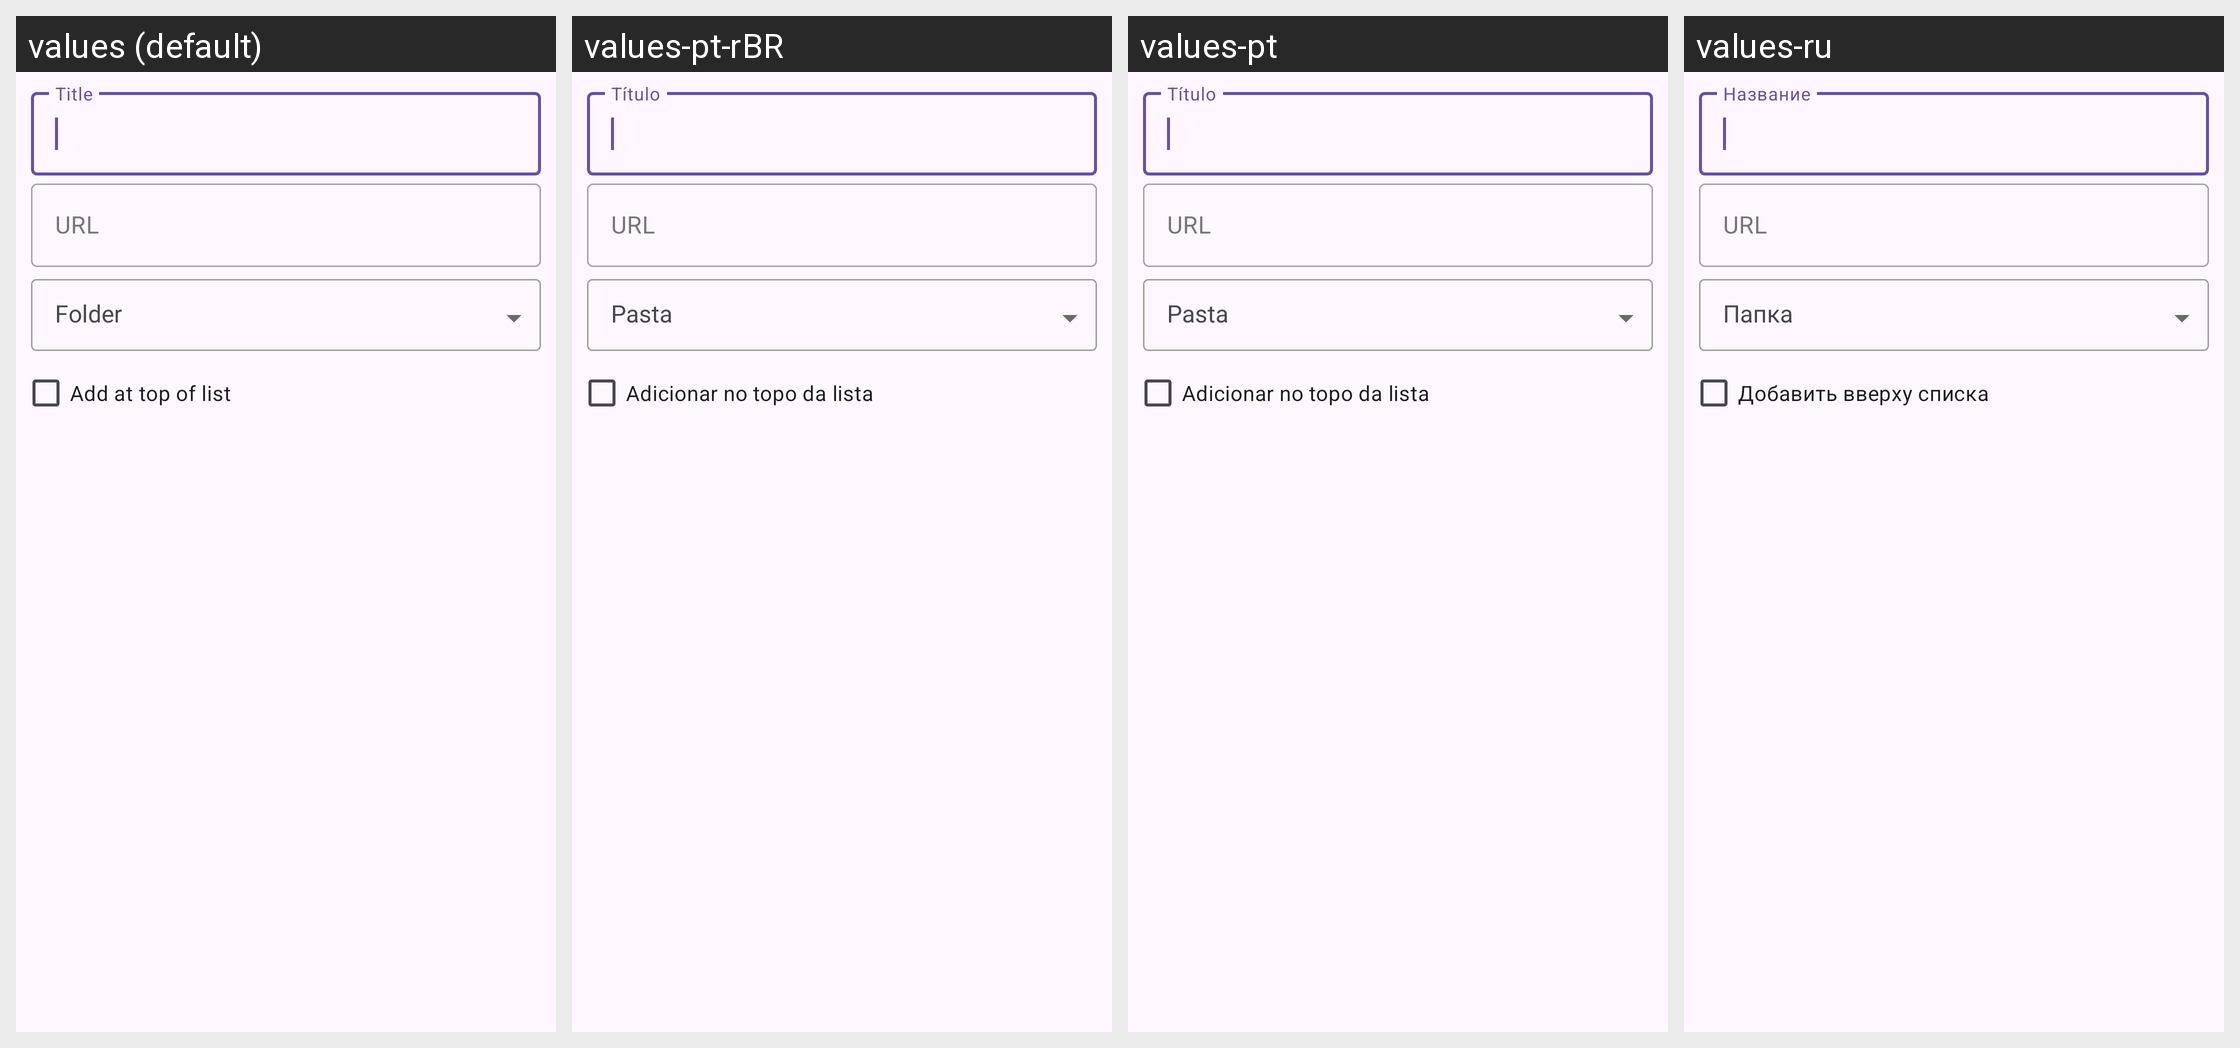

For this localized Android screen grid, give each drawn string resource with its value in every locale shown.
Android screen res/layout/add_bookmark_dialog.xml rendered under 4 locales, left to right: values (default), values-pt-rBR, values-pt, values-ru. Device: Nexus 5 (rendered at 1080×1920; each locale shown at half size, 540×960, under a caption strip naming it); theme AppThemeNotActionBar.
Other locales in the repository, not shown: values-ar, values-fr, values-it, values-ja, values-nl, values-pl, values-tr, values-vi, values-zh-rCN.
Strings drawn on this screen, with the default value and each locale's value (text and hints the layout hard-codes, and strings that could not be matched under every locale, appear in the picture but are not listed):

folder
  values: Folder
  values-pt-rBR: Pasta
  values-pt: Pasta
  values-ru: Папка

add_to_top
  values: Add at top of list
  values-pt-rBR: Adicionar no topo da lista
  values-pt: Adicionar no topo da lista
  values-ru: Добавить вверху списка
